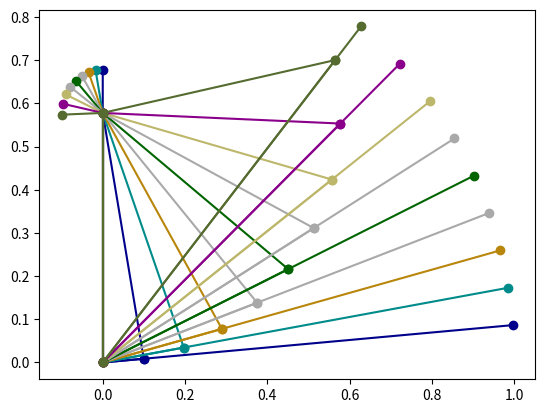

The script that saved this image:
import matplotlib.pyplot as plt
import matplotlib.colors as mcolors
import numpy as np
import math

#SCRIPT VARIABLE
STEPS = 10
HINGESTEPS = 100
LOWBORDER = 0.1
HIGHBORDER = 0.95
LOWSIZE = 0.01
HIGHSIZE = 3
MAX_ANTENNA_ANGLE = 90
MIN_ANTENNA_ANGLE = 0
ANTENNA_ANGLE_TOLERANCE = 0.2
ANGLE_CORRECTION_STEP = 0.001

# Parts of the mechanism
# fixed hinge/movable hinge
ref_pole = [(0,1),(0,0)] # x/y coordinates
ref_antenna_hinge = [(0,1),(0,0)]
ref_actuator = [(0,0),(1,0)]
ref_antenna_pole = [(0,1),(0,1.1)]

DEG2RAD = math.pi/180

def calcular_tamanho(posicao):
    pos1 = posicao[0]
    pos2 = posicao[1]
    deltaX = abs(pos1[0]-pos2[0])
    deltaY = abs(pos1[1]-pos2[1])
    return math.sqrt((deltaX**2)+(deltaY**2))

def calcular_triangulo(c,a,b):
    sqr_triang = (c**2)-((a**2)+(b**2))
    cos_multiplier = -(2*a*b)
    return math.acos(sqr_triang/cos_multiplier)

def calcular_posicao(parte,angulo):
    tamanho = calcular_tamanho(parte)
    x = tamanho*math.cos(angulo)
    y = tamanho*math.sin(angulo)
    novo_tamanho = [parte[0],(parte[0][0]+x,parte[0][1]+y)]
    return novo_tamanho

def calcular_angulo(vetor):
    x = vetor[0][0] - vetor[1][0]
    y = vetor[0][1] - vetor[1][1]
    return (math.atan2((y),(x))*-1)

def vector2matplot(membro):
    x_coords = []
    y_coords = []
    x_coords.append(membro[0][0])
    y_coords.append(membro[0][1])
    x_coords.append(membro[1][0])
    y_coords.append(membro[1][1])
    return x_coords,y_coords

def main():
    #SCRIPT
    print('\nIniciando programa...')
    css_colors_dict = mcolors.CSS4_COLORS
    css_color_names = list(css_colors_dict.keys())
    colors = css_color_names #['red','blue','green','orange','purple','yellow']
    antenna_params = []
    sensitivity = []
    for hingeMultip in np.arange(LOWSIZE,HIGHSIZE+((HIGHSIZE-LOWSIZE)/HINGESTEPS),(HIGHSIZE-LOWSIZE)/HINGESTEPS):
        for multiplier in np.arange(LOWSIZE,HIGHSIZE+((HIGHSIZE-LOWSIZE)/HINGESTEPS),(HIGHSIZE-LOWSIZE)/HINGESTEPS):
            print(f'Calculando para pole {multiplier:.4f} e hinge {hingeMultip:.4f}',end='                                       \r')
            pole = ref_pole.copy()
            antenna_hinge = ref_antenna_hinge.copy()
            antenna_pole = ref_antenna_pole.copy()
            multiplied_pole = tuple(item * multiplier for item in ref_pole[0])
            multiplied_hinge = tuple(item * hingeMultip for item in ref_antenna_hinge[0])
            pole[0] = multiplied_pole
            antenna_hinge[0] = multiplied_hinge
            antenna_pole[0] = pole[0]
            result_array = np.add(pole[0], (0,0.1)) 
            result_tuple = tuple(result_array)
            antenna_pole[1] = result_tuple
            numcolor = 0
            max_angle_value_read = -360
            max_angle_depth = 0
            max_angle_found = False
            min_angle_value_read = 360
            min_angle_depth = 0
            min_angle_found = False
            # print('pole =',calcular_tamanho(pole))
            # print('antenna_hinge =',calcular_tamanho(antenna_hinge))
            # print('antenna_pole =',calcular_tamanho(antenna_pole))
            for actuator_len in np.arange(calcular_tamanho(ref_actuator)*LOWBORDER,(calcular_tamanho(ref_actuator)*HIGHBORDER),calcular_tamanho(ref_actuator)/STEPS):
                active_actuator = [(0,0),(actuator_len,0)]
                try:
                    hinge_angle = calcular_triangulo(calcular_tamanho(active_actuator),calcular_tamanho(pole),calcular_tamanho(antenna_hinge))
                    actuator_angle = calcular_triangulo(calcular_tamanho(antenna_hinge),calcular_tamanho(pole),calcular_tamanho(active_actuator))
                except:
                    continue
                new_hinge_pos = calcular_posicao(antenna_hinge,hinge_angle+(270*DEG2RAD))
                new_active_act_pos = calcular_posicao(active_actuator,(90*DEG2RAD)-actuator_angle)
                new_act_pos = calcular_posicao(ref_actuator,(90*DEG2RAD)-actuator_angle)
                new_antenna_pole = calcular_posicao(antenna_pole,(90*DEG2RAD)+hinge_angle)
                # Calcular sensibilidade do sistema
                # Ângulo atual da antena
                actual_angle = calcular_angulo(new_antenna_pole)/DEG2RAD
                # Ver se ângulo maior é maior que o ângulo esperado
                if actual_angle > max_angle_value_read:
                    #Salvar parâmetros
                    max_angle_found = True
                    max_angle_depth = actuator_len
                    max_angle_value_read = actual_angle
                #Ver se ele é menor que o menor ângulo maior que o esperado
                if actual_angle < min_angle_value_read:
                    min_angle_found = True
                    min_angle_depth = actuator_len
                    min_angle_value_read = actual_angle
                # for part in [pole,new_hinge_pos,new_act_pos,new_active_act_pos,new_antenna_pole]:
                #     x_coords,y_coords = vector2matplot(part)
                #     plt.plot(x_coords, y_coords, marker='o',color=colors[numcolor%len(colors)])
                # numcolor += 1
            if max_angle_found and min_angle_found and (max_angle_value_read-min_angle_value_read != 0):
                antenna_params.append((pole,antenna_hinge,antenna_pole))
                sensitivity.append(((min_angle_depth,max_angle_depth),(min_angle_value_read,max_angle_value_read)))
            # plt.show()
    # Verificar a melhor sensibilidade
    print('\nVerificando os melhores parâmetros encontrados...')
    best_guess_value = (-360,360)
    best_guess_actuator = (0,0)
    best_guess_index = -1
    latch = True
    reset_params = True
    iteracao = 1
    while latch:
        print(f'Iteração {iteracao}',end='\r')
        iteracao += 1
        if reset_params:
            reset_params = False
            best_guess_value = (-360,360)
        else:
            latch = False
        for i in range(len(sensitivity)):
            actuator,value = sensitivity[i]
            # Checks if has higher range
            if abs(actuator[0] - actuator[1]) > abs(best_guess_actuator[0] - best_guess_actuator[1]):
                reset_params = True
                best_guess_actuator = actuator
            # Checks if covers rotation
            elif (abs(value[1] - value[0]) >= ANTENNA_ANGLE_TOLERANCE+MAX_ANTENNA_ANGLE-MIN_ANTENNA_ANGLE) and (abs(actuator[0] - actuator[1]) == abs(best_guess_actuator[0] - best_guess_actuator[1])):
                #Check if has lower overhead
                if abs(value[1] - value[0]) <= abs(best_guess_value[1] - best_guess_value[0]):
                    print('\nMelhor parâmetro encontrado!')
                    print('Range:',abs(actuator[0] - actuator[1]))
                    print('Delta:',abs(value[1] - value[0]))
                    print(best_guess_actuator, "<=", actuator)
                    print(best_guess_value, "<=", value)
                    print(best_guess_index, "<=", i)
                    best_guess_value = value
                    best_guess_index = i

    # Corrigir braço da antena
    print('Calculando correção do braço da antena...')
    best_guess_correction = 2000
    best_guess_difference = 2000
    for correc_angle in np.arange(-180,180,ANGLE_CORRECTION_STEP):
        min_val, max_val = best_guess_value
        min_val = min_val + correc_angle
        max_val = max_val + correc_angle
        if min_val < MIN_ANTENNA_ANGLE and max_val > MAX_ANTENNA_ANGLE:
            if abs(min_val-MIN_ANTENNA_ANGLE)+abs(max_val-MAX_ANTENNA_ANGLE) < best_guess_difference:
                best_guess_correction = correc_angle
                best_guess_difference = abs(min_val-MIN_ANTENNA_ANGLE)+abs(max_val-MAX_ANTENNA_ANGLE)
                best_guess_angles = (min_val,max_val)
    # Printar parâmetros:
    print('--- Melhores parâmetros ---')
    best_guess_params = antenna_params[best_guess_index]
    print(f'pole = {calcular_tamanho(best_guess_params[0]):.4f}')
    print(f'antenna_hinge = {calcular_tamanho(best_guess_params[1]):.4f}')
    print(f'antenna_pole = {calcular_tamanho(best_guess_params[2]):.4f}')
    print(f'antenna_correction = {best_guess_correction:.4f}')
    print(f'actuator_range = {best_guess_actuator}')
    print(f'antenna_range = {best_guess_angles}')

    # Resultados gráfico:
    pole = best_guess_params[0]
    antenna_hinge = best_guess_params[1]
    antenna_pole = pole[0]
    result_array = np.add(pole[0], (0,0.1)) 
    result_tuple = [pole[0],tuple(result_array)]
    antenna_pole = result_tuple
    numcolor = 21
    for actuator_len in np.arange(calcular_tamanho(ref_actuator)*LOWBORDER,(calcular_tamanho(ref_actuator)*HIGHBORDER),calcular_tamanho(ref_actuator)/STEPS):
        active_actuator = [(0,0),(actuator_len,0)]
        try:
            hinge_angle = calcular_triangulo(calcular_tamanho(active_actuator),calcular_tamanho(pole),calcular_tamanho(antenna_hinge))
            actuator_angle = calcular_triangulo(calcular_tamanho(antenna_hinge),calcular_tamanho(pole),calcular_tamanho(active_actuator))
        except:
            continue
        new_hinge_pos = calcular_posicao(antenna_hinge,hinge_angle+(270*DEG2RAD))
        new_active_act_pos = calcular_posicao(active_actuator,(90*DEG2RAD)-actuator_angle)
        new_act_pos = calcular_posicao(ref_actuator,(90*DEG2RAD)-actuator_angle)
        new_antenna_pole = calcular_posicao(antenna_pole,(90*DEG2RAD)+hinge_angle-(best_guess_correction*DEG2RAD))
        # Calcular sensibilidade do sistema
        # Ângulo atual da antena
        actual_angle = calcular_angulo(new_antenna_pole)/DEG2RAD
        # Ver se ângulo maior é maior que o ângulo esperado
        if actual_angle > max_angle_value_read:
            #Salvar parâmetros
            max_angle_found = True
            max_angle_depth = actuator_len
            max_angle_value_read = actual_angle
        #Ver se ele é menor que o menor ângulo maior que o esperado
        if actual_angle < min_angle_value_read:
            min_angle_found = True
            min_angle_depth = actuator_len
            min_angle_value_read = actual_angle
        for part in [pole,new_hinge_pos,new_act_pos,new_active_act_pos,new_antenna_pole]:
            x_coords,y_coords = vector2matplot(part)
            plt.plot(x_coords, y_coords, marker='o',color=colors[numcolor%len(colors)])
        numcolor += 1
    plt.show()
    input('Wait to end...')

if __name__ == "__main__":
    main()
